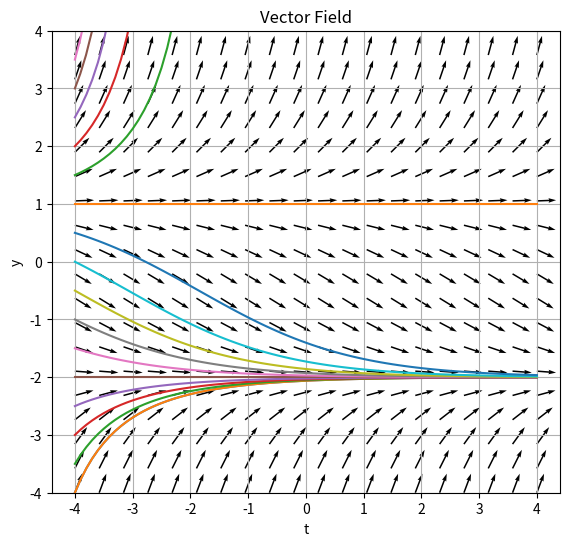

The matplotlib source for this figure:
"""
Vector Fields with Solutions Curves in Python



MATH 374 Mathematical Modeling Spring 2023
Department of Mathematics and Statistics
California State University, Monterey Bay
[redacted]
@email: [email redacted]
"""

# Libraries
import matplotlib.pyplot as plt
import numpy as np
import pandas as pd
from scipy import integrate


# Solving ODE of form dy/dt = f(t,y)

def f(t,y):
    return 0.25*(y**2 + y - 2)

t_range = (-4, 4)


t_vals = pd.DataFrame() #Empty dataframe
y_sols = pd.DataFrame() #Empty dataframe

t_iter = 2*(t_range[1] - t_range[0])
for i in range(0, t_iter):
    t0n = t_range[0] + i/2
    t0 = np.array([t0n])
    sol = integrate.solve_ivp(f, t_range, t0, max_step=0.1)
    t_val = pd.Series(sol.t)
    t_vals = pd.concat([t_vals, t_val], axis=1)
    y_sol = pd.Series(sol.y[0, :])
    y_sols = pd.concat([y_sols, y_sol], axis=1)



# -----------------------------------------------------------------------------
# Generate direction field

# Meshgrid
t, y = np.meshgrid(np.linspace(-4, 4, 20), 
                   np.linspace(-4, 4, 20))

# Directional vectors
u = t/t
v = f(t,y)

# Normalize Arrow Length
u = u / np.sqrt(u**2 + v**2);
v = v / np.sqrt(u**2 + v**2);
  
# Plotting Vector Field with QUIVER

fig, ax = plt.subplots(figsize=(8, 6))
ax.quiver(t, y, u, v, color='k', width = 0.003, scale_units='x', scale=3)
ax.plot(t_vals.iloc[:,0], y_sols.iloc[:,0])
for i in range(len(y_sols.axes[1])):
    ax.plot(t_vals.iloc[:,i], y_sols.iloc[:,i])
ax.set_title('Vector Field')
ax.set_xlabel('t')  # Add an x-label to the axes.
ax.set_ylabel('y')  # Add a y-label to the axes.
ax.set_ylim(-4, 4)
ax.set_ylim(-4, 4)
ax.grid()
#ax.legend()
ax.set_aspect('equal')
